pico-8 play session: no input (idle)

[t = 4 s] idle ~4s (no d-pad/buttons)
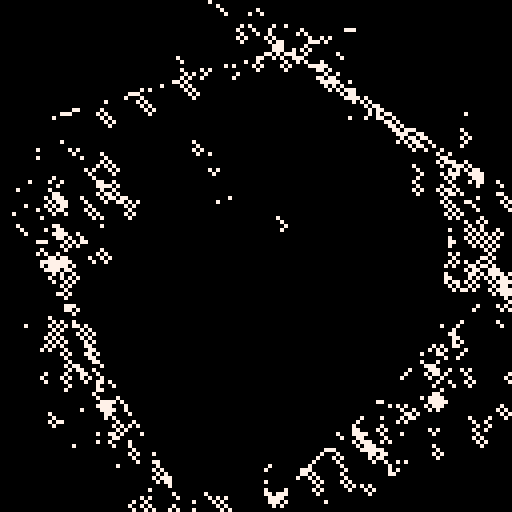
[t = 6 s] idle ~6s (no d-pad/buttons)
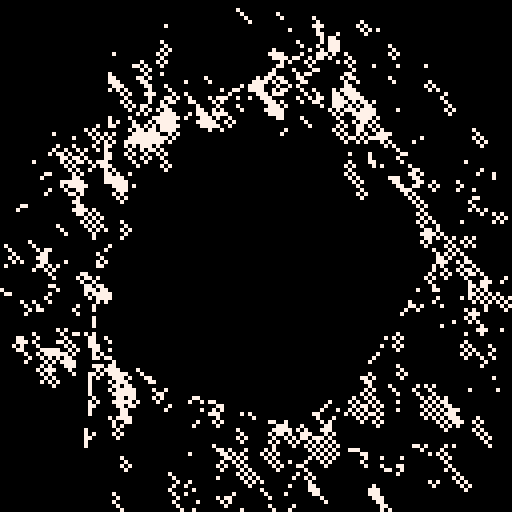
[t = 8 s] idle ~8s (no d-pad/buttons)
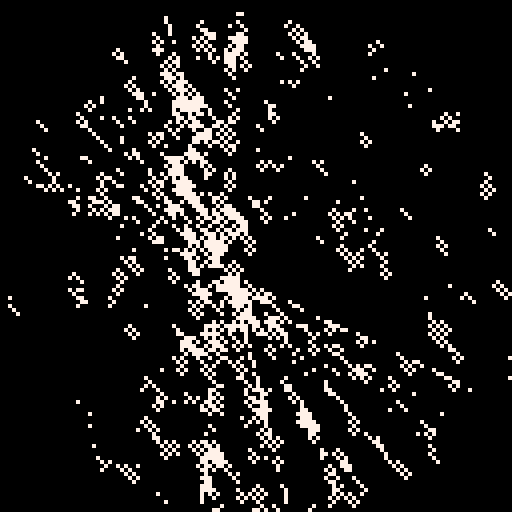

pico-8 cartridge
version 29
__lua__
--doodle template
--micheal

dt=1

t=0

p={}
for i=1,#p do
	pal(i,p[i],1)
end

cls()

::♥::
t+=1/30

pie=1
for i=1,max(5,50*sin(t/8)) do
	if rnd(1)<0.7 then
		ang=i/3*sin(t/8)+t/8
		ang2=(i/3+1/2)*sin(t/8)
		d=64
		
		line(cos(ang)*d+64,sin(ang)*d+64,
		 cos(ang2)*d+64,sin(ang2)*d+64,
		 7)
	end
end

for i=1,3000 do
	local x,y=rnd(128),rnd(128)

	cc=pget(x-1,y-2)
	if cc==7 then
		if rnd(1)<0.75 then
			c=7
		end
	else
		c=0
	end

	circ(x,y,1,c)
end

flip()goto ♥
__gfx__
00000000000000000000000000000000000000000000000000000000000000000000000000000000000000000000000000000000000000000000000000000000
00000000000000000000000000000000000000000000000000000000000000000000000000000000000000000000000000000000000000000000000000000000
00700700000000000000000000000000000000000000000000000000000000000000000000000000000000000000000000000000000000000000000000000000
00077000000000000000000000000000000000000000000000000000000000000000000000000000000000000000000000000000000000000000000000000000
00077000000000000000000000000000000000000000000000000000000000000000000000000000000000000000000000000000000000000000000000000000
00700700000000000000000000000000000000000000000000000000000000000000000000000000000000000000000000000000000000000000000000000000
